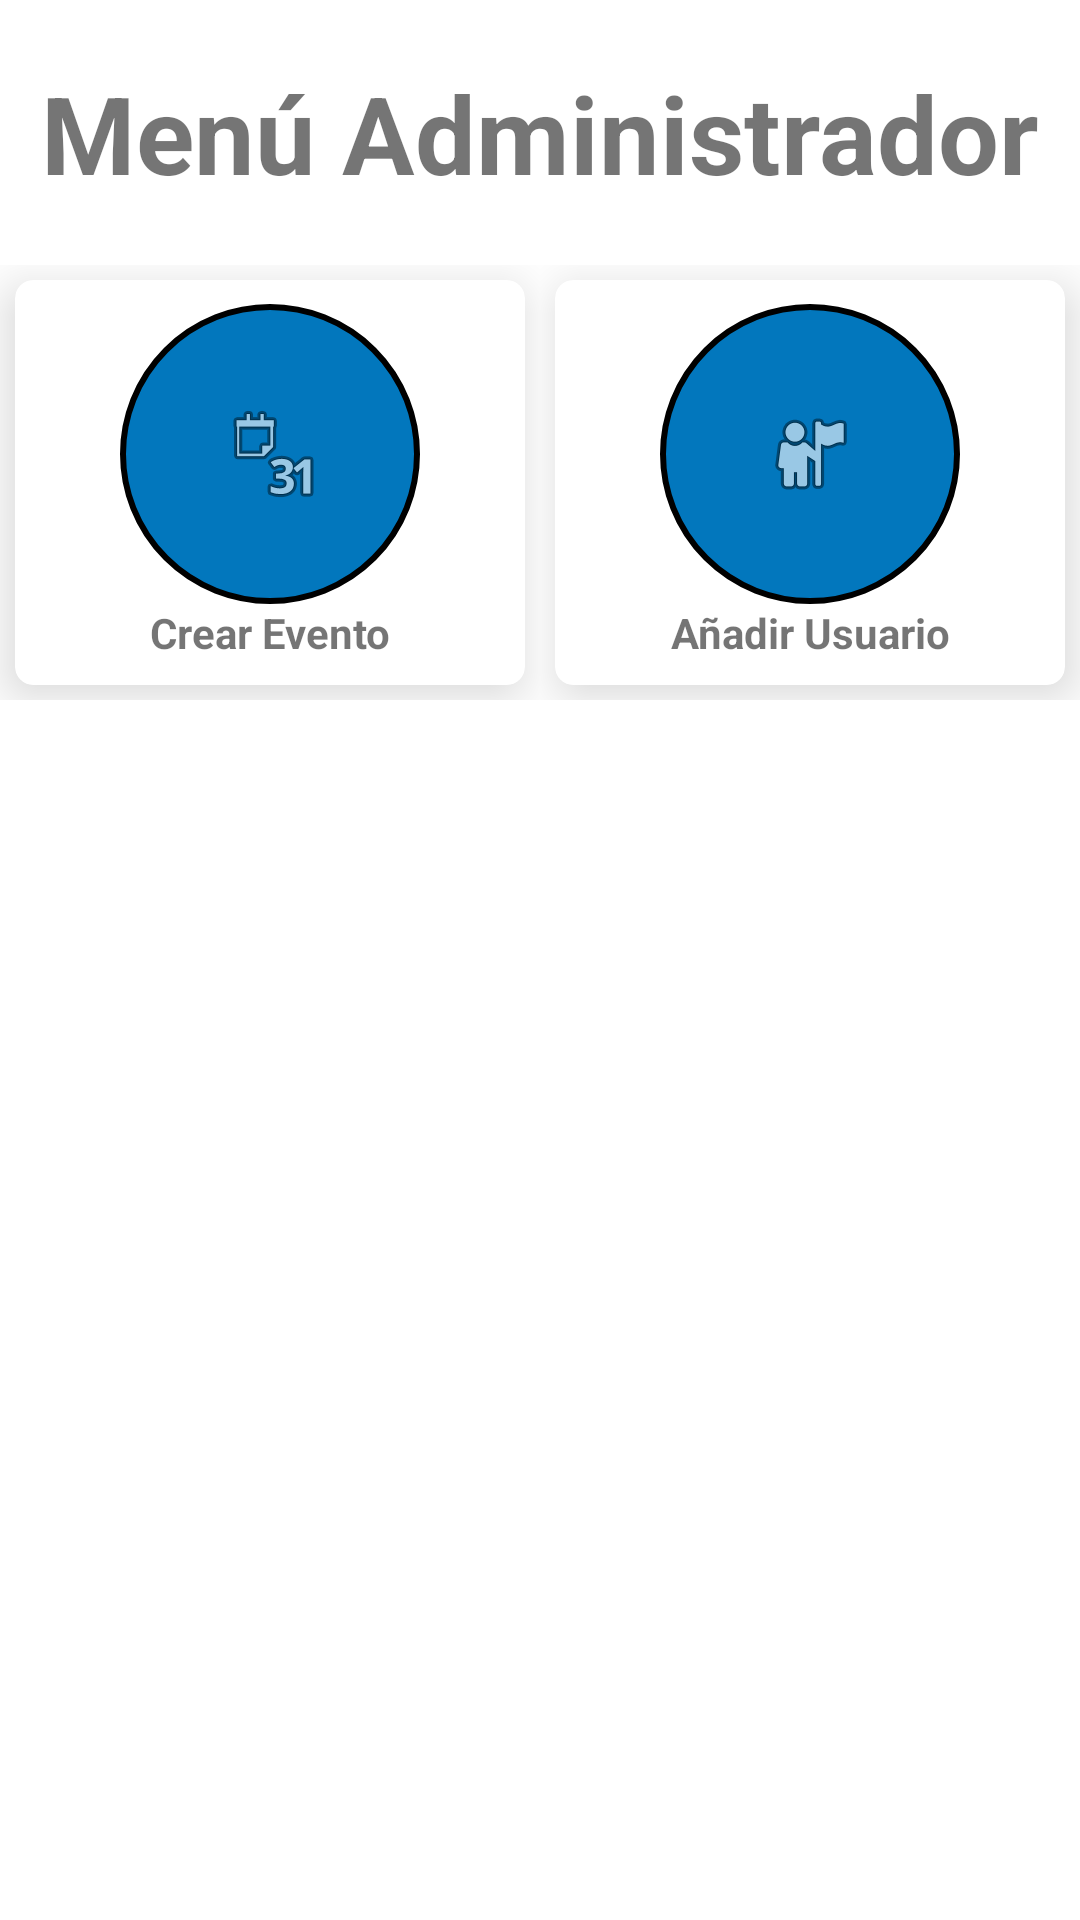

Android layout source for this screen:
<!-- AndroidManifest.xml: application theme Theme.NordBoxApp -->
<!-- res/layout/activity_menu_administrador.xml -->
<?xml version="1.0" encoding="utf-8"?>
<LinearLayout xmlns:android="http://schemas.android.com/apk/res/android"
    xmlns:app="http://schemas.android.com/apk/res-auto"
    xmlns:tools="http://schemas.android.com/tools"
    android:layout_width="match_parent"
    android:layout_height="match_parent"
    android:orientation="vertical"
    tools:context=".MenuAdministrador" >

    <LinearLayout
        android:layout_width="match_parent"
        android:layout_height="wrap_content"
        android:layout_marginTop="10dp"
        android:orientation="horizontal">

        <TextView
            android:id="@+id/tvMenuAdministrador"
            android:layout_width="match_parent"
            android:layout_height="wrap_content"
            android:layout_marginTop="10dp"
            android:fontFamily="sans-serif"
            android:text="@string/men_administrador"
            android:textAlignment="center"
            android:textSize="36sp"
            android:textStyle="bold" />
    </LinearLayout>

    <LinearLayout
        android:layout_width="match_parent"
        android:layout_height="wrap_content"
        android:layout_marginTop="20dp"
        android:baselineAligned="false"
        android:orientation="horizontal">

        <LinearLayout
            android:layout_width="0dp"
            android:layout_height="wrap_content"
            android:layout_weight=".5"
            android:orientation="vertical">

            <androidx.cardview.widget.CardView
                android:layout_width="match_parent"
                android:layout_height="match_parent"
                android:layout_rowWeight="1"
                android:layout_columnWeight="1"
                android:layout_gravity="fill"
                android:layout_margin="5dp"
                app:cardCornerRadius="6dp"
                app:cardElevation="10dp"
                tools:targetApi="lollipop">

                <androidx.constraintlayout.widget.ConstraintLayout
                    android:layout_width="match_parent"
                    android:layout_height="match_parent">

                    <ImageButton
                        android:id="@+id/btnCrearEvento"
                        android:layout_width="100dp"
                        android:layout_height="100dp"
                        android:layout_marginTop="8dp"
                        android:background="@drawable/boton_redondo"
                        android:contentDescription="@string/btnReservar"
                        app:layout_constraintEnd_toEndOf="parent"
                        app:layout_constraintStart_toStartOf="parent"
                        app:layout_constraintTop_toTopOf="parent"
                        app:srcCompat="@android:drawable/ic_menu_month" />

                    <TextView
                        android:id="@+id/textView2"
                        android:layout_width="match_parent"
                        android:layout_height="wrap_content"
                        android:layout_marginBottom="8dp"
                        android:text="@string/tv_crear_evento"
                        android:textAlignment="center"
                        android:textStyle="bold"
                        app:layout_constraintBottom_toBottomOf="parent"
                        app:layout_constraintTop_toBottomOf="@+id/btnCrearEvento" />
                </androidx.constraintlayout.widget.ConstraintLayout>

            </androidx.cardview.widget.CardView>

        </LinearLayout>

        <LinearLayout
            android:layout_width="0dp"
            android:layout_height="wrap_content"
            android:layout_weight=".5"
            android:orientation="vertical">

            <androidx.cardview.widget.CardView
                android:layout_width="match_parent"
                android:layout_height="match_parent"
                android:layout_rowWeight="1"
                android:layout_columnWeight="1"
                android:layout_gravity="fill"
                android:layout_margin="5dp"
                app:cardCornerRadius="6dp"
                app:cardElevation="10dp"
                tools:targetApi="lollipop">

                <androidx.constraintlayout.widget.ConstraintLayout
                    android:layout_width="match_parent"
                    android:layout_height="match_parent">

                    <ImageButton
                        android:id="@+id/btnCrearUsuario"
                        android:layout_width="100dp"
                        android:layout_height="100dp"
                        android:layout_marginTop="8dp"
                        android:background="@drawable/boton_redondo"
                        android:contentDescription="@string/btnContacto"
                        app:layout_constraintEnd_toEndOf="parent"
                        app:layout_constraintStart_toStartOf="parent"
                        app:layout_constraintTop_toTopOf="parent"
                        app:srcCompat="@android:drawable/ic_menu_myplaces" />

                    <TextView
                        android:id="@+id/tvCrearUsuario"
                        android:layout_width="match_parent"
                        android:layout_height="wrap_content"
                        android:layout_marginBottom="8dp"
                        android:text="@string/a_adir_usuario"
                        android:textAlignment="center"
                        android:textStyle="bold"
                        app:layout_constraintBottom_toBottomOf="parent"
                        app:layout_constraintEnd_toEndOf="parent"
                        app:layout_constraintStart_toStartOf="parent"
                        app:layout_constraintTop_toBottomOf="@+id/btnCrearUsuario" />
                </androidx.constraintlayout.widget.ConstraintLayout>
            </androidx.cardview.widget.CardView>

        </LinearLayout>

    </LinearLayout>

</LinearLayout>
<!-- resources referenced by this layout -->
<resources>
  <!-- drawable boton_redondo (drawable) -->
  <?xml version="1.0" encoding="utf-8"?>
  <shape xmlns:android="http://schemas.android.com/apk/res/android"
      android:shape="oval"
      >
  
      <solid android:color="@color/md_light_blue_800" />
      <stroke android:color="@color/black" android:width="2dp" />
      <size android:width="130dp" android:height="130dp" />
  
  
  </shape>
  <string name="a_adir_usuario">Añadir Usuario</string>
  <string name="btnContacto">Contacto</string>
  <string name="btnReservar">Reservar clases</string>
  <string name="men_administrador">Menú Administrador</string>
  <string name="tv_crear_evento">Crear Evento</string>
  <style name="Theme.NordBoxApp" parent="Theme.MaterialComponents.DayNight.DarkActionBar">
          
          <item name="colorPrimary">@color/md_blue_800</item>
          <item name="colorPrimaryVariant">@color/purple_700</item>
          <item name="colorOnPrimary">@color/white</item>
          
          <item name="colorSecondary">@color/md_light_blue_500</item>
          <item name="colorSecondaryVariant">@color/teal_700</item>
          <item name="colorOnSecondary">@color/black</item>
          
          <item name="android:statusBarColor" tools:targetApi="l">?attr/colorPrimaryVariant</item>
          
  
      </style>
  <color name="md_light_blue_800">#0277bd</color>
  <color name="black">#FF000000</color>
  <color name="md_blue_800">#1565c0</color>
  <color name="purple_700">#FF3700B3</color>
  <color name="white">#FFFFFFFF</color>
  <color name="md_light_blue_500">#03a9f4</color>
  <color name="teal_700">#FF018786</color>
</resources>
